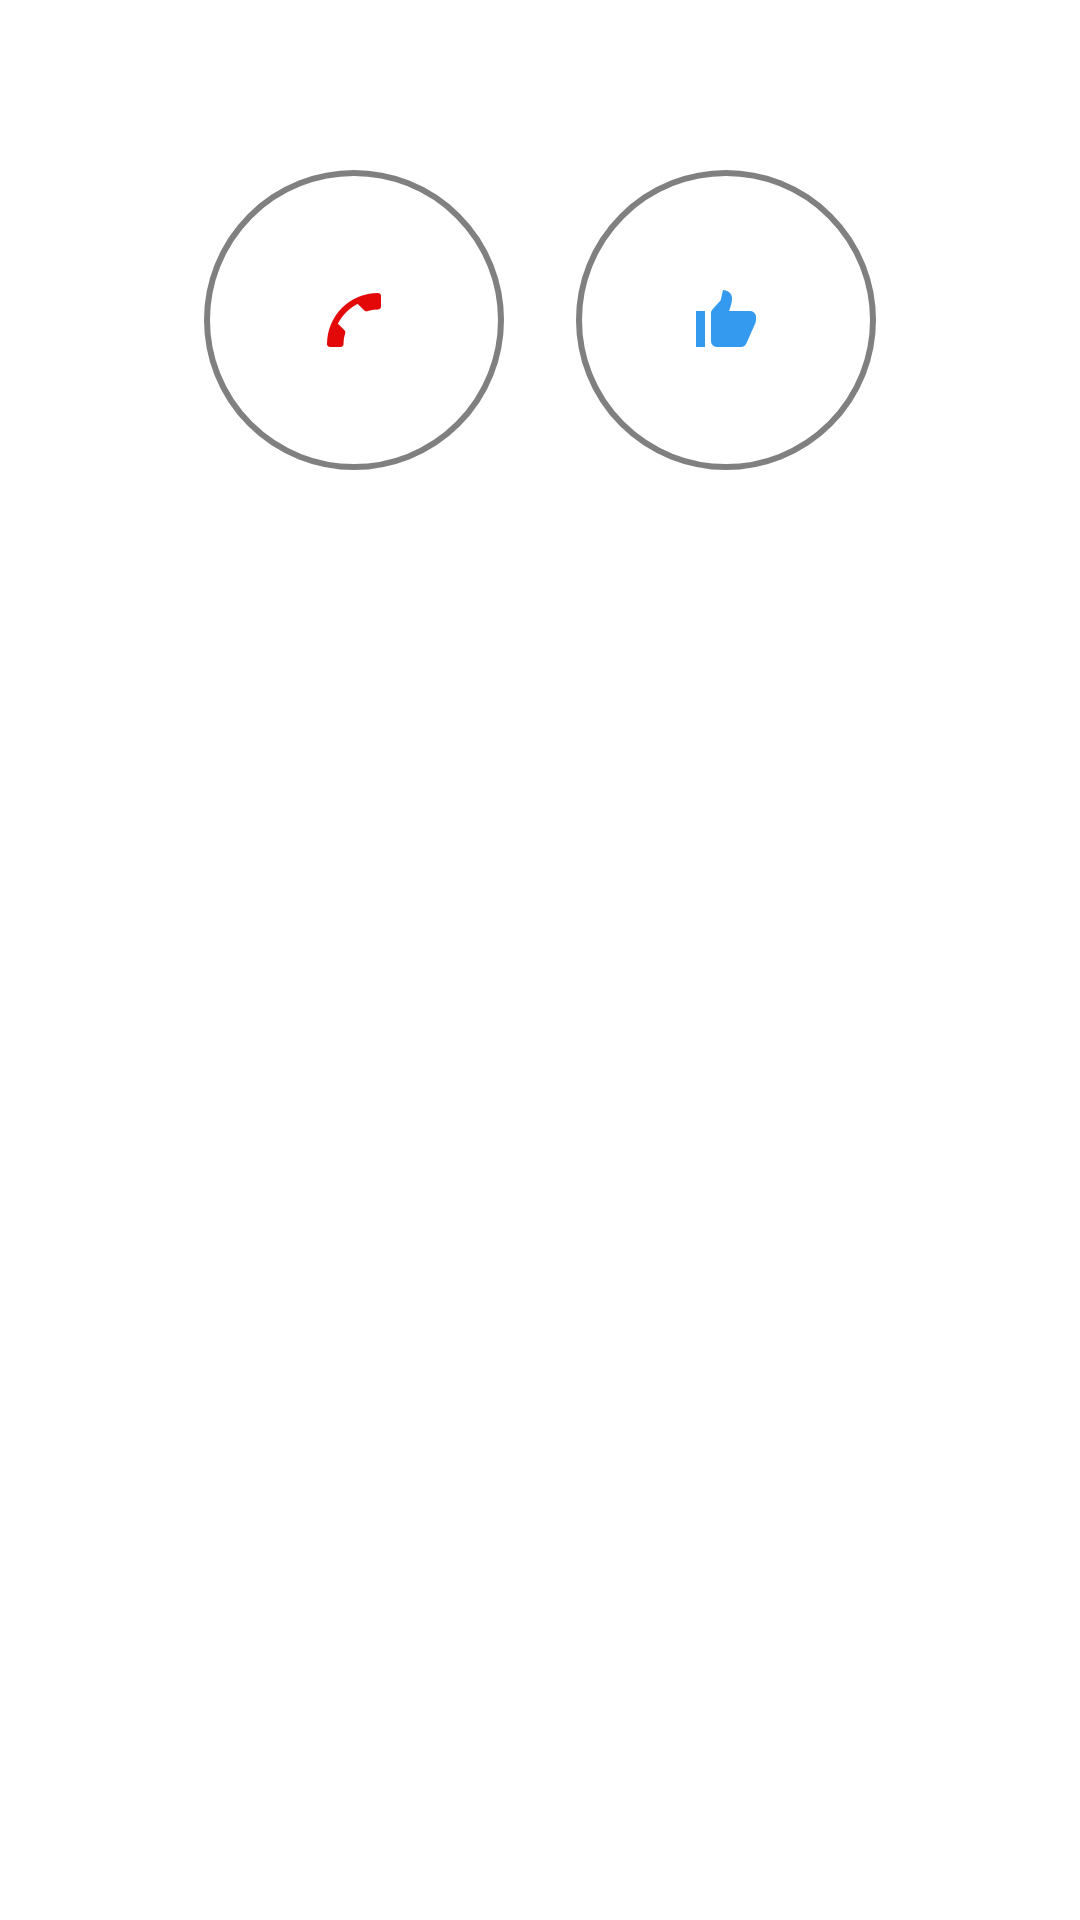

Produce the Android XML layout that renders to this screen, including the resource entries it uses.
<!-- AndroidManifest.xml: application theme Theme.ForegroundExampleApp -->
<!-- res/layout/fragment_call_for_help.xml -->
<?xml version="1.0" encoding="utf-8"?>
<LinearLayout xmlns:android="http://schemas.android.com/apk/res/android"
    xmlns:tools="http://schemas.android.com/tools"
    android:layout_width="match_parent"
    android:layout_height="match_parent"
    android:orientation="vertical">

    
    <LinearLayout
        android:layout_width="match_parent"
        android:layout_height="0dp"
        android:layout_weight="1"
        android:orientation="horizontal"
        android:gravity="center">

        <androidx.appcompat.widget.AppCompatImageButton
            android:layout_width="100dp"
            android:layout_height="100dp"
            android:layout_gravity="center"
            android:layout_marginEnd="12dp"
            android:background="@drawable/circular_button_background"
            android:src="@drawable/ic_call"
            android:textColor="@android:color/white"
            android:textSize="18sp" />

        <androidx.appcompat.widget.AppCompatImageButton
            android:layout_width="100dp"
            android:layout_height="100dp"
            android:layout_gravity="center"
            android:layout_marginStart="12dp"
            android:background="@drawable/circular_button_background"
            android:src="@drawable/ic_like"
            android:textColor="@android:color/white"
            android:textStyle="bold"
            android:textSize="20sp"/>

    </LinearLayout>

    
    <LinearLayout
        android:layout_width="match_parent"
        android:layout_height="0dp"
        android:layout_weight="2">

        <androidx.recyclerview.widget.RecyclerView
            android:layout_width="match_parent"
            android:layout_height="match_parent"
            android:id="@+id/recyclerView" />

    </LinearLayout>

</LinearLayout>
<!-- resources referenced by this layout -->
<resources>
  <!-- drawable circular_button_background (drawable) -->
  <?xml version="1.0" encoding="utf-8"?>
  <shape xmlns:android="http://schemas.android.com/apk/res/android"
      android:shape="oval">
      <solid android:color="#ffffff"/>
      <stroke
          android:width="2dp"
          android:color="#808080"/>
      <padding
          android:bottom="10dp"
          android:left="10dp"
          android:right="10dp"
          android:top="10dp"/>
  </shape>
  <!-- drawable ic_call: png bitmap (drawable-hdpi, 508 bytes) -->
  <!-- drawable ic_like: png bitmap (drawable-hdpi, 478 bytes) -->
  <style name="Theme.ForegroundExampleApp" parent="Theme.MaterialComponents.DayNight.DarkActionBar">
          
          <item name="colorPrimary">@color/purple_500</item>
          <item name="colorPrimaryVariant">@color/purple_700</item>
          <item name="colorOnPrimary">@color/white</item>
          
          <item name="colorSecondary">@color/teal_200</item>
          <item name="colorSecondaryVariant">@color/teal_700</item>
          <item name="colorOnSecondary">@color/black</item>
          
          <item name="android:statusBarColor">?attr/colorPrimaryVariant</item>
          
      </style>
  <!-- not gathered from this repository: default colours our renderer supplied (Android Studio template values) -->
  <color name="purple_500">#FF6200EE</color>
  <color name="purple_700">#FF3700B3</color>
  <color name="teal_200">#FF03DAC5</color>
  <color name="teal_700">#FF018786</color>
  <color name="black">#FF000000</color>
  <color name="white">#FFFFFFFF</color>
</resources>
